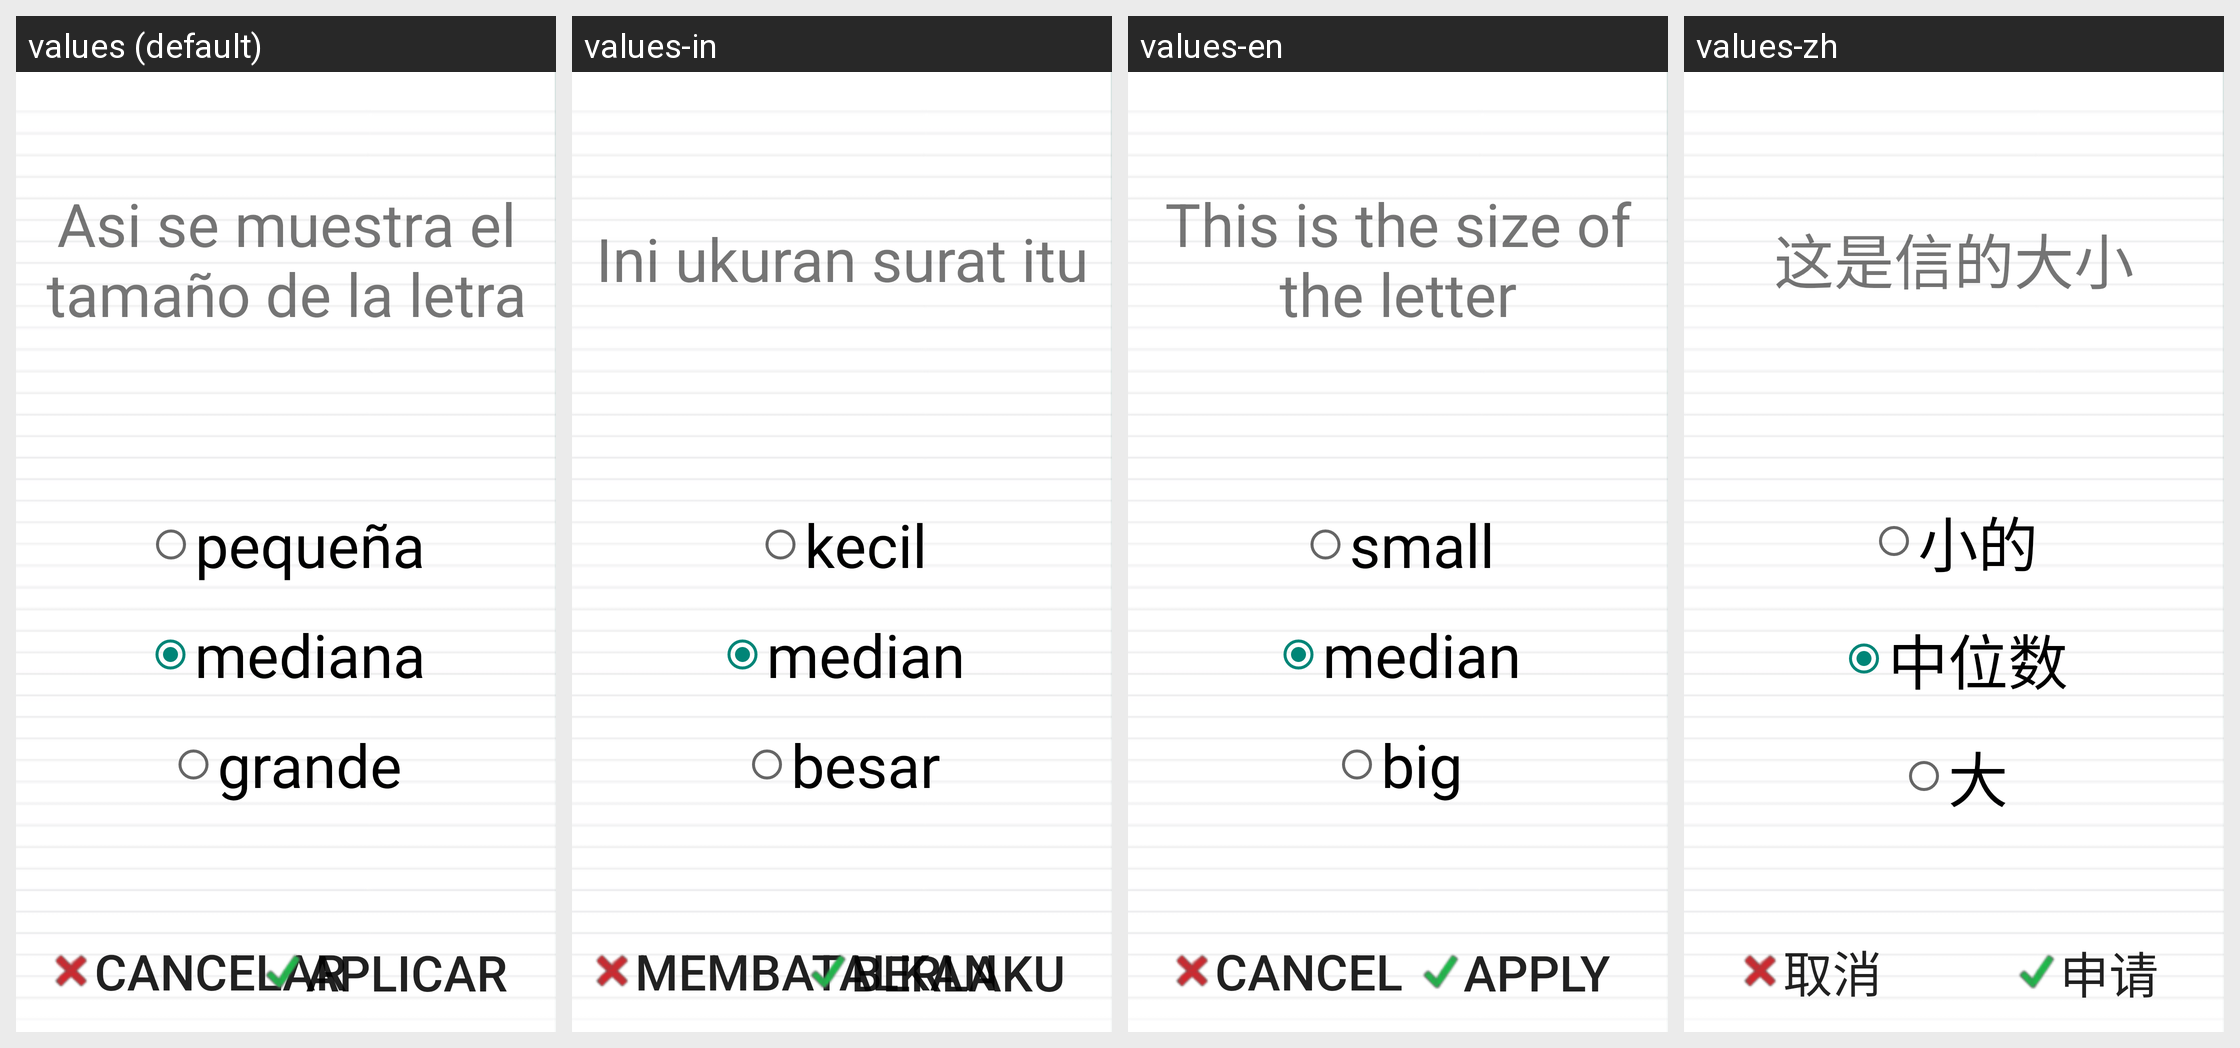

This grid shows one Android layout under several languages. Give, for every string resource on the screen, its name, the default text and each shown locale's text.
Android screen res/layout/letra.xml rendered under 4 locales, left to right: values (default), values-in, values-en, values-zh. Device: Nexus 5 (rendered at 1080×1920; each locale shown at half size, 540×960, under a caption strip naming it); theme AppTheme.
Other locales in the repository, not shown: values-de, values-fr, values-hi, values-it, values-ja, values-pt, values-ru, values-th, values-tr.
Strings drawn on this screen, with the default value and each locale's value (text and hints the layout hard-codes, and strings that could not be matched under every locale, appear in the picture but are not listed):

letra
  values: Asi se muestra el tamaño de la letra
  values-in: Ini ukuran surat itu
  values-en: This is the size of the letter
  values-zh: 这是信的大小

mediana
  values: mediana
  values-in: median
  values-en: median
  values-zh: 中位数

grande
  values: grande
  values-in: besar
  values-en: big
  values-zh: 大

cancelar
  values: Cancelar
  values-in: Membatalkan
  values-en: Cancel
  values-zh: 取消

aplicar
  values: Aplicar
  values-in: Berlaku
  values-en: Apply
  values-zh: 申请
